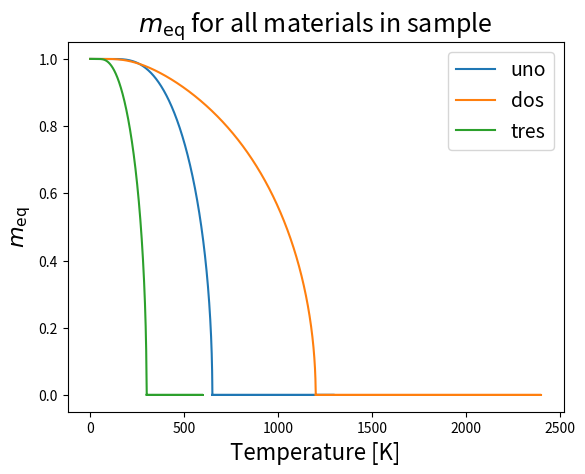

Write the Python code that produced this figure. (Note: this script raises an exception after producing the figure.)
# next step:    (i) find and implement the temperature dependence of interaction terms
#               (ii) check simulation of damping (/rates) with parameters from Unais thesis
# also: make a function out of the J_mat definition with input (materials, sample). Generalize it so that a square matrix of sum_i^(n-1) 1  is constructed and must take as many exchange couplings as input
import numpy as np
from scipy import constants as sp
from scipy import optimize as op
from scipy import interpolate as ip
from matplotlib import pyplot as plt
import itertools

# In this file, the dynamical parameters needed for the quantum LLB implementation are computed.
# We use mean field theory to get the temperature dependence of these parameters. The scaling is mostly defined by the mean field magnetization at a given temperature.
# As an input for the computations, I assume 1d numpy-arrays of
#   (1) magnetization amplitudes m_amp,
#   (2) angles gamma in the transverse plane m_gamma,
#   (3) angles phi in the magnetization plane m_phi,
#   (4) the materials (unit cells) with UNIFORM parameters that shall be investigated
#   (5) some structure that defines the configuration of different grains for magnetization computation
#   (D),(E) electron (phonon)- temperatures Te(p) (at each time step 1 of these 1d arrays is needed)


# (1,2,3,4,5) Let's define a dummy function to construct a sample consisting of different materials (this does not mean atoms but rather a definition for grainsize of at least a unit cell!)
# For this, I construct a class that holds relevant information for the quantum LLB:
class material():
    def __init__(self, name, S, Tc, lamda, muat, kappa_anis, anis_axis, K_0, A_0):
        self.name=name                                      # name of the material used for the string representation of the class
        self.S=S                                            # effective spin
        self.Tc=Tc                                          # Curie temperature
        self.J=3*self.S/(self.S+1)*sp.k*self.Tc             # mean field exchange coupling constant
        self.mean_mag_map=self.create_mean_mag_map()         # creates the mean magnetization map over temperature as an interpolation function
        self.lamda=lamda                                    # intrinsic coupling to bath parameter
        self.muat=muat                                      # atomic magnetic moment
        self.kappa_anis=kappa_anis                          # exponent for the temperature dependence of uniaxial anisotropy
        self.anis_axis=anis_axis                            # uniaxials anisotropy axis (x:0, y:1, z:2) other anisotropies are not yet implemented
        self.K_0=K_0                                        # value for the anisotropy at T=0 K in units of J
        self.A_0=A_0                                        # value for the exchange stiffness at T=0 K in units of J*m^2

    def __str__(self):
        return self.name

    # From only these few parameters we can already abstract the mean field magnetization map, which is the basis of all temperature dependent parameters in the quantum LLB
    def create_mean_mag_map(self):
        # This function computes the mean field mean magnetization map by solving the self-consistent equation m=B(m, T)
        # As an output we get an interpolation function of the mean field magnetization at any temperature T<=T_c (this can of course be extended to T>T_c with zeros).
        # I have not worried about m<0 yet but this should be a quick implementation by mirroring the interpolation function later on in the code.

        # Start by defining a unity function m=m:
        def mag(m):
            return m

        # Define the Brillouin function as a function of scalars, as fsolve takes functions of scalars:
        def Brillouin(m, T):
            # This function takes input parameters
            #   (i) magnetization amplitude m_amp_grid (scalar)
            #   (ii) (electron) temperature (scalar)
            # As an output we get the Brillouin function evaluated at (i), (ii) (scalar)

            eta = self.J * m / sp.k / T /self.Tc
            c1 = (2 * self.S + 1) / (2 * self.S)
            c2 = 1 / (2 * self.S)
            bri_func = c1 / np.tanh(c1 * eta) - c2 / np.tanh(c2 * eta)
            return bri_func

        # Then we also need a temperature grid. I'll make it course grained for low temperatures (<0.8*Tc) (small slope) and fine grained for large temperatures (large slope):
        temp_grid=np.array(list(np.arange(0, 0.8, 1e-3))+list(np.arange(0.8, 1+1e-5, 1e-5)))

        # I will define the list of m_eq(T) here and append the solutions of m=B(m, T). It will have the length len(temp_grid) at the end.
        meq_list=[1.]

        # Define a function to find the intersection of m and B(m, T) for given T with scipy:
        def find_intersection_sp(m, Bm, m0):
            return op.fsolve(lambda x: m(x) - Bm(x), m0)

        # Find meq for every temperature, starting point for the search being (1-T/Tc)^(1/2), fill the list
        for i,T in enumerate(temp_grid[1:]):
            # Redefine the Brillouin function to set the temperature parameter (I did not find a more elegant solution to this):
            def Brillouin_2(m):
                return Brillouin(m, T)
            # Get meq:
            meq=find_intersection_sp(mag, Brillouin_2, np.sqrt(1-T))
            if meq[0]<0:            # This is a comletely unwarranted fix for values of meq<0 that fsolve produces. It seems to work though, as the interpolated function plotted by plot_mean_mags() seems clean.
                meq[0]*=-1
            # Append it to list me(T)
            meq_list.append(meq[0])
        meq_list[-1]=0              # This fixes slight computational errors to fix m_eq(Tc)=0 (it produces something like m_eq[-1]=1e-7)
        return ip.interp1d(temp_grid, meq_list)

    def dbrillouin_t1(self):
        return 1 / 4 / self.S ** 2

    def dbrillouin_t2(self):
        return (2 * self.S + 1) ** 2 / 4 / self.S ** 2


    def get_mean_mag(self, T, tc_mask):
        # After creating the map, this function can be called to give m_eq at any temperature
        # The function takes a 1d-array of temperatures as an input (temperature map at each timestep) and returns an array with the respective mean field equilibrium temperatures
        meq=np.zeros(len(T))
        meq[tc_mask]=self.mean_mag_map(T[tc_mask])
        return meq

    def alpha_par(self):
        # This funtion computes the longitudinal damping parameter alpha_parallel
        return 2 * self.lamda / (self.S + 1)

    def qs(self):
        # This function computes the first term of the transverse damping parameter alpha_transverse
        qs = 3 * self.Tc / (2 * self.S + 1)
        return qs

    def chi_par_num(self):
        return 1 / sp.k * self.muat

    def chi_par_denomm1(self):
        return self.J / sp.k

    def anisotropy(self):
        #This takes mean field magnetization (1d-array of length N (number of grains)), magnetization vectors (dimension 3xN), magnetization amplitudes (length N) and easy axis ([0,1,2] corresponding to [x,y,z])
        return -2*self.K_0


def get_sample():
    # This is a dummy function that should definitely be replaced by outputs from your code. It does not take any input parameters as I define everything here.
    # As an output we get
    #   (i) a 1d list of M materials within the sample (materials on the scale of the grainsize of the macrospins)
    #   (ii) a 1d numpy array of the actual sample consisting of stacked layers of the M materials
    #   (iii-v) magnetization amplitudes and angles

    # Define define three dummy materials with different parameters:
    mat_1 = material('uno', 1 / 2, 650., 0.01, 2., 1.6, 2, 1.5e6, 1e-3)
    mat_2 = material('dos', 7 / 2, 1200., 0.015, 1., 1.6, 2, 1.7e6, 1e-3)
    mat_3 = material('tres', 1, 300., 0.02, 1.5, 1.6, 0, 2.2e6, 1e-3)
    materials = [mat_1, mat_2, mat_3]

    # Define a sample structure where 5 layers of each material build blocks that are periodically stacked 10 times (5*3*10=150=N):
    building_block = np.concatenate(
        (np.array([mat_1 for _ in range(5)]), np.array([mat_2 for _ in range(5)]), np.array([mat_3 for _ in range(5)])))
    sample = np.concatenate([building_block for _ in range(10)])

    # The following constructs a list of lists, containing in list[i] a list of indices of material i in the sample_structure. This will help compute the mean field magnetization only once for every material at each timestep.
    material_grain_indices = []
    for mat in materials:
        material_grain_indices.append([i for i in range(len(sample)) if sample[i] == mat])
    material_grain_indices_flat = [index for mat_list in material_grain_indices for index in mat_list]
    sample_sorter = np.array([material_grain_indices_flat.index(i) for i in np.arange(len(sample))])

    # The following list locates which material is positioned at which grain of the sample. THis will later be used to define an array of material paramters for the whole sample
    mat_locator = [materials.index(grain) for grain in sample]

    # Define initial magnetization on the whole sample (for simplicity uniform) and fully magnetized along the z-axis
    m_amp = np.ones(150)
    m_phi = np.zeros(150)
    m_gamma = np.zeros(150)
    return materials, sample, m_amp, m_phi, m_gamma, material_grain_indices, sample_sorter, mat_locator


# Now I define a function to get the magnetization vector from amplitude and angles:
def get_mag(polar_dat):
    # This function takes as input parameters the amplitude and angles (A, gamma, phi) and puts out a numpy array of dimension 3xlen(sample)
    # with 3 magnetization components for len(sample) grains
    amp = polar_dat[:, 0]
    gamma = polar_dat[:, 1]
    phi = polar_dat[:, 2]
    sin_phi = np.sin(phi)

    mx = amp * sin_phi * np.cos(gamma)
    my = amp * sin_phi * np.sin(gamma)
    mz = amp * np.cos(phi)

    return (mx, my, mz)

# The following two function just plot mean field magnetization and its derivative. This can be implemented as something like magnetization.mmag.visualize() once we implement this in the magnetization class I suppose.
def plot_mean_mags(materials):
    #define a temperature grid:
    temps=np.arange(0,2+1e-4, 1e-4)
    tc_mask=temps<1.
    temps[-1]=1.
    for i,m in enumerate(materials):
        mmag=m.get_mean_mag(temps, tc_mask)
        label=str(m)
        plt.plot(temps*m.Tc, mmag, label=label)

    plt.xlabel(r'Temperature [K]', fontsize=16)
    plt.ylabel(r'$m_{\rm{eq}}$', fontsize=16)
    plt.legend(fontsize=14)
    plt.title(r'$m_{\rm{eq}}$ for all materials in sample', fontsize=18)
    plt.savefig('plots/meqtest.pdf')
    plt.show()


# All the above defines the needed material parameters. Now we deal with the actual sample structure. In principle, the interactions
# that will later be computed dynamically get scalar (z.B. exchange interaction) or vectorial outcomes that we can map onto the the material parameters
# meq(T) for each grain in the sample.
# Preperation of material parameters on the sample structure:

# From the sample and the materials within, one can set up an array of exchange-coupling constants between all grains:
def get_exch_coup_sample(materials, sample, mat_loc):
    # This function takes as input parameters:
    #   (i) the 1d-list of magnetic unique materials in the sample (size M)
    #   (ii) the 1d numpy array of the sample, consisting of a material (from class material) at each grain (size N)
    # As an output we get a 2d numpy array of dimension Nx2 for coupling each site with its 2 neighbours in the linear chain of grains.

    # Define a matrix J_mat of dimension len(materials)xlen(materials) with the exchange coupling constants of mat_i and mat_j at J_mat[i][j]=J_mat[j][i]
    J_mat = np.zeros((len(materials), len(materials)))
    # fill the diagonal with the mean field exchange constant of each material:
    for i, mat in enumerate(materials):
        J_mat[i][i] = mat.J
    # define the off-diagonals, namely some values for exchange coupling constants of different materials:
    J_mat[0][1] = 1e-20
    J_mat[1][2] = 5e-20
    J_mat[0][2] = 1e-19
    # symmetrize the matrix so that also elements [i][j] with i>j can be read out:
    for i in range(1, len(materials)):
        for j in range(i):
            J_mat[i][j] = J_mat[j][i]

    # Now we can assign the coupling of each grain to its nearest neighbours by filling the output array with the respective matrix entry:
    # Let's define the output array:
    ex_coup_arr = np.zeros((len(sample), 2))

    # This list can assign the proper matrix elements to the output matrix
    for i, grain in enumerate(sample):
        if i > 0:
            ex_coup_arr[i][0] = J_mat[mat_loc[i]][mat_loc[i - 1]]
        if i < len(sample) - 1:
            ex_coup_arr[i][1] = J_mat[mat_loc[i]][mat_loc[i + 1]]
    return ex_coup_arr



def get_ex_stiff_sample(materials, sample, mat_loc):
    # This computes a grid for the exchange stiffness in analogous fashion to get_exch_coup_sam()
    A_mat = np.zeros((len(materials), len(materials)))
    for i, mat in enumerate(materials):
        A_mat[i][i] = mat.A_0

    A_mat[0][1] = 1e-12
    A_mat[1][2] = 5e-12
    A_mat[0][2] = 2.5e-12

    for i in range(1, len(materials)):
        for j in range(i):
            A_mat[i][j] = A_mat[j][i]

    ex_stiff_arr = np.zeros((len(sample), 2))

    for i, grain in enumerate(sample):
        if i > 0:
            ex_stiff_arr[i][0] = A_mat[mat_loc[i]][mat_loc[i - 1]]
        if i < len(sample) - 1:
            ex_stiff_arr[i][1] = A_mat[mat_loc[i]][mat_loc[i + 1]]
    return ex_stiff_arr

def S_sample(sample):
    return np.array([mat.S for mat in sample])

def Tc_sample(sample):
    return np.array([mat.Tc for mat in sample])

def J_sample(sample):
    return np.array([mat.J for mat in sample])

def lamda_sample(sample):
    return np.array([mat.lamda for mat in sample])

def get_ani_sample(sample):
    ani_sam=np.array([mat.K_0 for mat in sample])
    kappa_ani_sam=np.array([mat.kappa_anis for mat in sample])
    ani_perp_sam= np.ones((len(sample), 3))
    for i,mat in enumerate(sample):
        ani_perp_sam[i, mat.anis_axis]=0
    return ani_sam, kappa_ani_sam, ani_perp_sam

def alpha_par_sample(sample):
    return np.array([mat.alpha_par() for mat in sample])

def qs_sample(sample):
    return np.array([mat.qs() for mat in sample])

def dbrillouin_t1_sample(sample):
    return np.array([mat.dbrillouin_t1() for mat in sample])

def dbrillouin_t2_sample(sample):
    return np.array([mat.dbrillouin_t2() for mat in sample])

def chi_par_num_sample(sample):
    return np.array([mat.chi_par_num() for mat in sample])

def chi_par_denomm1_sample(sample):
    return np.array([mat.chi_par_denomm1() for mat in sample])


materials, sample, m_amp, m_phi, m_gamma, mat_gr_ind, mat_gr_ind_flat, mat_loc=get_sample()
plot_mean_mags(materials)
exch_coup_const_sam=get_exch_coup_sample(materials, sample, mat_loc)
ex_stiff_sam=get_ex_stiff_sample(materials, sample, mat_loc)
S_sam=S_sample(sample)
Tc_sam=Tc_sample(sample)
J_sam=J_sample(sample)
lamda_sam=lamda_sample(sample)
K0_sam, kappa_ani_sam, ani_perp_sam=get_ani_sample(sample)
alpha_par_sam=alpha_par_sample(sample)
qs_sam=qs_sample(sample)
dbrillouin_t1_sam=dbrillouin_t1_sample(sample)
dbrillouin_t2_sam=dbrillouin_t2_sample(sample)
chi_par_num_sam=chi_par_num_sample(sample)
chi_par_denomm1_sam=chi_par_denomm1_sample(sample)

### Now we deal with the temperature dependence of the parameters. All the following functions are called at every timestep of the dynamical simulation:


def split_sample_T(T, tc_mask, mat_gr_ind, materials):
    T_sep = [T[mat_ind] / materials[j].Tc for j, mat_ind in enumerate(mat_gr_ind)]
    tc_mask_sep = [[tc_mask[i] for i in mat_ind] for mat_ind in mat_gr_ind]
    return T_sep, tc_mask_sep


def get_mean_mag_sample_T(mat_gr_ind_flat, materials, T_sep, tc_mask_sep):
    Tc_vals = np.array([mat.Tc for mat in materials])
    T_sep_norm = [np.array(T) / Tc_vals[i] for i, T in enumerate(T_sep)]
    tc_mask_sep_norm = [np.array(tc_mask) for tc_mask in tc_mask_sep]
    mean_mags = np.array([mat.get_mean_mag(T, tc_mask) for mat, T, tc_mask in zip(materials, T_sep_norm, tc_mask_sep_norm)])
    mmag_sam_T_flat = np.concatenate(mean_mags)[mat_gr_ind_flat]
    return mmag_sam_T_flat

Temp_test=np.arange(1,151)*10
t_reduced = np.divide(Temp_test, [mat.Tc for mat in sample])
tc_mask=t_reduced<1.
Temp_sep, tc_mask_sep=split_sample_T(Temp_test, tc_mask, mat_gr_ind, materials)
mmag_sam_T=get_mean_mag_sample_T(mat_gr_ind_flat, materials, Temp_sep, tc_mask_sep)

def ani_sample_T(mmag_sam_T, K0_sam, kappa_ani_sam):
    return np.multiply(K0_sam,np.power(mmag_sam_T,kappa_ani_sam))

def ex_stiff_sample_T(mmag_sam_T, ex_stiff_sam):
    return np.multiply(np.power(mmag_sam_T[:, np.newaxis],2),ex_stiff_sam)

def qs_sample_T(qs_sam, mmag_sam_T, T):
    return np.true_divide(np.multiply(qs_sam,mmag_sam_T),T)

def alpha_par_sample_T(mmag_sam_T, T, alpha_par_sam, qs_sam_T):
    return np.true_divide(alpha_par_sam,np.sinh(2*qs_sam_T))

def alpha_trans_sample_T(mmag_sam_T, lamda_sam, T, qs_sam_T, Tc_sam):
    return lamda_sam/mmag_sam_T*(np.tanh(qs_sam_T)/qs_sam_T-mmag_sam_T/3/Tc_sam)

ani_sam_T=ani_sample_T(mmag_sam_T, K0_sam, kappa_ani_sam)
ex_stiff_sam_T=ex_stiff_sample_T(mmag_sam_T, ex_stiff_sam)
qs_sam_T=qs_sample_T(qs_sam, mmag_sam_T, Temp_test)
alpha_par_sam_T=alpha_par_sample_T(mmag_sam_T, Temp_test, alpha_par_sam, qs_sam_T)
alpha_trans_sam_T=alpha_trans_sample_T(mmag_sam_T, lamda_sam, Temp_test, qs_sam_T, Tc_sam)

def anis_field(anis_sam_T, m, m_squared, ani_perp_sam):
    ani_strength=anis_sam_T/m_squared
    return ani_strength[:, np.newaxis]*(m*ani_perp_sam)

def ex_field(ex_stiff_sam_T, m_diff_up, m_diff_down):
    return ex_stiff_sam_T[:,0]*m_diff_up+ex_stiff_sam_T[:,1]*m_diff_down

def th_field(m, m_squared, mmag_sam_T, T, Tc_sam, chi_par_sam_T, tc_mask):
    over_tc = ~tc_mask
    factor = 1/2/chi_par_sam_T[tc_mask]
    H_th = np.zeros(len(T))
    H_th[tc_mask] = (1-m_squared[tc_mask]/mmag_sam_T[tc_mask]**2)*factor
    H_th[over_tc] = (1+3/5*Tc_sam[over_tc]/(T[over_tc]-Tc_sam[over_tc]))*m_squared[over_tc]/chi_par_sam_T[over_tc]
    return H_th[:, np.newaxis]*m

